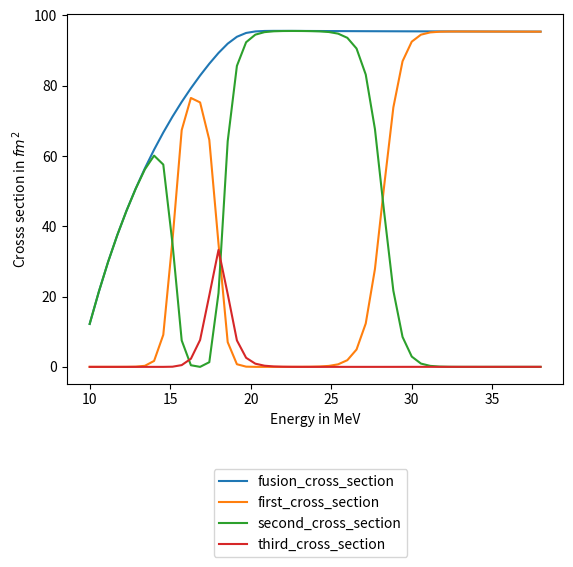

Generate this figure with matplotlib:
import math
import matplotlib.pyplot as plt
import numpy as np
import sympy as sp
import scipy
# import mpmath

# define the parametrs used

A1 = 60
A2 = 4
A3 = 64
reduced_mass = A1*A2/(A1+A2)

Z1 = 28
Z2 = 2
Z3 = 30

pi = np.pi
e = np.sqrt(1.44) # sqrt(MeV-fm)
b_surf = 17 # MeV
h = 197.32 # Mev-fm
hcut = 1 # h/(2*pi)



# Defining function to solve with the Newton raphson method

# source for this code : 
# https://stackoverflow.com/questions/42449242/newton-raphsons-method-user-input-and-numerical-output-problems

def f(symx):
    tmp = sp.sympify(symx)
    return tmp

def fprime(symx):
    tmp = sp.diff(f(symx), r)
    return tmp;

def newtons_method(symx):   
    guess = sp.sympify(0.5) # Convert to an int immediately.
    div = f(symx)/fprime(symx)

    for i in range(1, 100):
        nextGuess = guess - div.subs(r, guess)
        guess = nextGuess
    return guess.evalf()

# Code for part 3

r = sp.Symbol('r')

V_coulomb = Z1*Z2*(e**2)/r   # MeV

R1 = (1.128)*(A1**(1/3))*(1 - 0.786*(A1**(-2/3))) # fm
R2 = (1.128)*(A2**(1/3))*(1 - 0.786*(A2**(-2/3))) # fm
V_0 = b_surf*(A1**(2/3) + A2**(2/3) - (A1+A2)**(2/3))
a = (0.356)*((R1+R2)*(A1**(2/3) + A2**(2/3) - (A1+A2)**(2/3)))/(R1*R2)

V_nuclear = -V_0/(1+sp.exp((r-R1-R2)/a))

V_net = V_coulomb + V_nuclear    # net potential is coulomb + nuclear potential

dV_dr = sp.diff(V_net)     # derivative of net potential

R_l = newtons_method(dV_dr)     
# r at which derivative of net potential vanishes


d2V_dr2 = sp.diff(dV_dr)     
# double derivative of net potential w.r.t r

omega = ((d2V_dr2.subs(r, R_l))/(reduced_mass))**(0.5)    
# evaluating omega, by substituting R_l in the double derivative


r_B = 1.4  # units = fm
r_C = 1    # units = fm

R_B = r_B*((A1**(1/3)) + (A2**(1/3)))
R_C = r_C*((A1**(1/3)) + (A2**(1/3)))

V_B = V_net.subs(r, R_B)
V_C = V_net.subs(r, R_C)


E = sp.Symbol('E')

hcut_omega = hcut*omega

num = 1 + sp.exp(2*pi*(E-V_B)/hcut_omega)
den = 1 + sp.exp(2*pi*(E - V_B - ((R_C/R_B)**2)*(E - V_C))/hcut_omega)
sigma_fusion = (0.5)*(hcut_omega)*(R_B**2)*(1/E)*(sp.log(num/den))   
# Final Glas-Mosel equation


E_values = np.linspace(10,38)    
# range of energy values considered in the paper

sigma_fusion_values = np.zeros(50)

for i in range(50):
    sigma_fusion_values[i] = sigma_fusion.subs(E, E_values[i])
#calculating sigma_fusion for all the energy values


    
# Code for part 2 starts here

reduced_masses = np.array([0.984375, 0.96875, 0.96875])
#reduced mass of all the exit channels

spin_multiplicity = np.array([2, 4, 4])
# spin multiplicities of the all the exit channel partciles 

Q_values = np.array([-7.906, -17.022, -14.621])    # in MeV
# Q values of the exit channels

Separation_energy = np.array([11.861, 20.978, 18.576])    # in MeV
# Separation energy of the outgoing particles

T = 1.255 # MeV, 
# nuclear temperature for the compound nucleus Zn-64

E_excitation = np.zeros([50,3]) 
# number of incident energy values vs no of exit channels

for i in range(50):
    for j in range(3):
        E_excitation[i][j] = Q_values[j] + (E_values[i])*(15/16)
# Calculating excitation energies for all the values
        
a_values = (E_excitation+T)/(T**2)
# calculating the level density parameter

threshold = np.array([0, 0, -9])  # MeV
# threshold for charged particle emission
# we have approximated with the coulomb barrier

R_values = E_excitation - Separation_energy - threshold
# maximum exciation energy for the residual nucleus

tau_values = np.zeros_like(E_excitation)

for i in range(tau_values.shape[0]):
    for j in range(tau_values.shape[1]):
        ax_Rx = (R_values[i][j])*(a_values[i][j])
        ax_Rx = np.abs(ax_Rx)
        tau_values[i][j] = (spin_multiplicity[j])*\
        (reduced_masses[j])*(ax_Rx)*(np.exp(2*((ax_Rx)**0.5)))
        
        
for i in range(tau_values.shape[0]):
    tau = tau_values[i][0]+tau_values[i][1]+tau_values[i][2]
    for j in range(tau_values.shape[1]):
        tau_values[i][j] = tau_values[i][j]/(tau)
# tau_values containes the probabilities of all the residual reactions

residual_cross_sections = np.zeros_like(tau_values)

for i in range(residual_cross_sections.shape[0]):
    for j in range(residual_cross_sections.shape[1]):
        residual_cross_sections[i][j] = sigma_fusion_values[i]\
        *tau_values[i][j]
# residual cross sections represent the cross sections
# of residual reactions w.r.t energy values 


# Plotting part

plt.plot(E_values, sigma_fusion_values, label='fusion_cross_section')
plt.plot(E_values, residual_cross_sections[:,0], label='first_cross_section')
plt.plot(E_values, residual_cross_sections[:,1], label='second_cross_section')
plt.plot(E_values, residual_cross_sections[:,2], label='third_cross_section')

plt.xlabel('Energy in MeV')
plt.ylabel('Crosss section in $fm^2$')

plt.legend(loc='center right', bbox_to_anchor=(0.70, -0.35))
plt.show()
